The GitHub repository jainsanyam786/SurgeonAssist contains a labelled image folder "surgeonassist" with 3 categories: curved mayo scissor, straight dissection clamp, straight mayo scissor. Examples follow, each with its label.

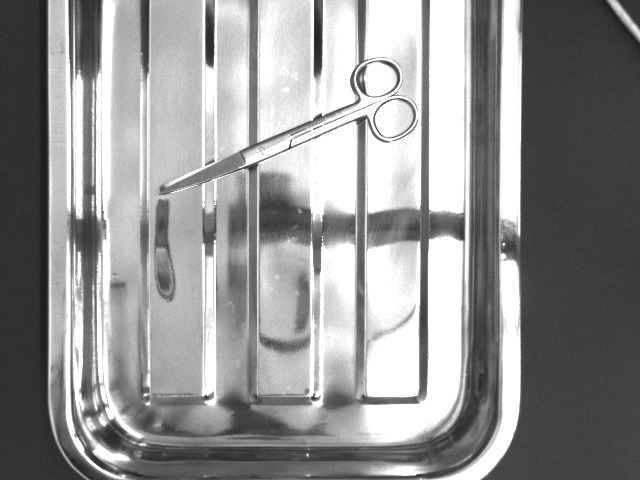
Label: curved mayo scissor

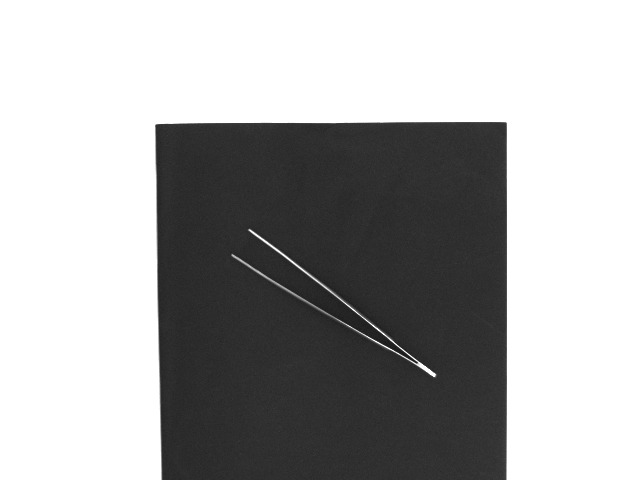
Label: straight dissection clamp

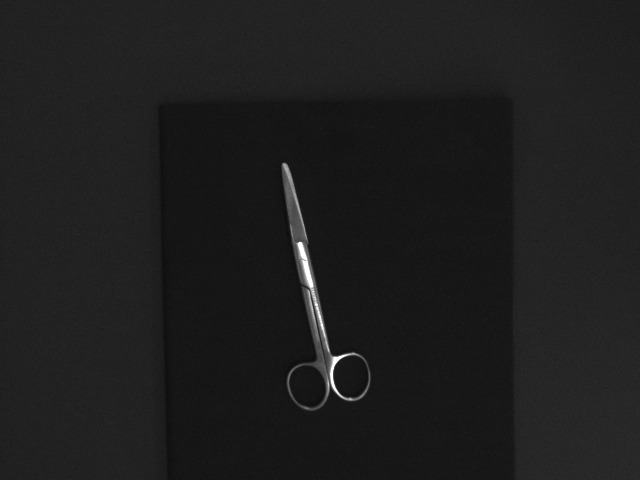
Label: straight mayo scissor

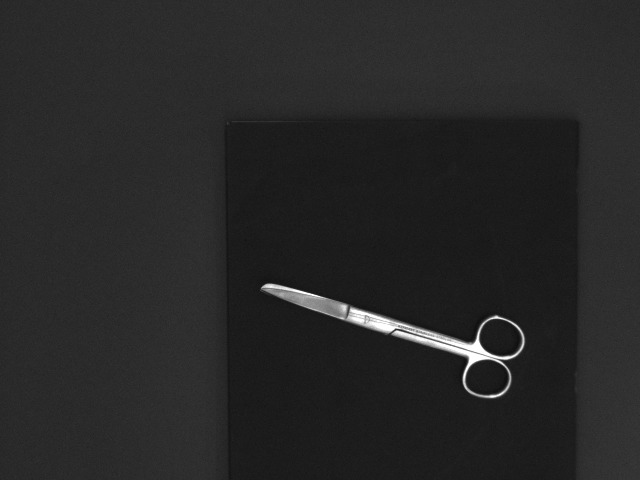
Label: curved mayo scissor

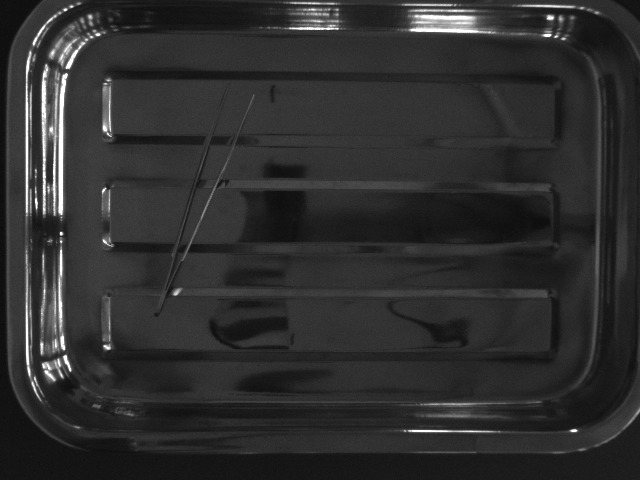
Label: straight dissection clamp

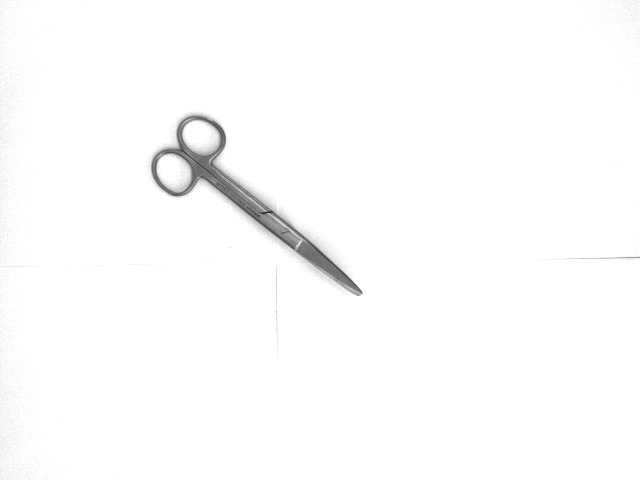
Label: straight mayo scissor
